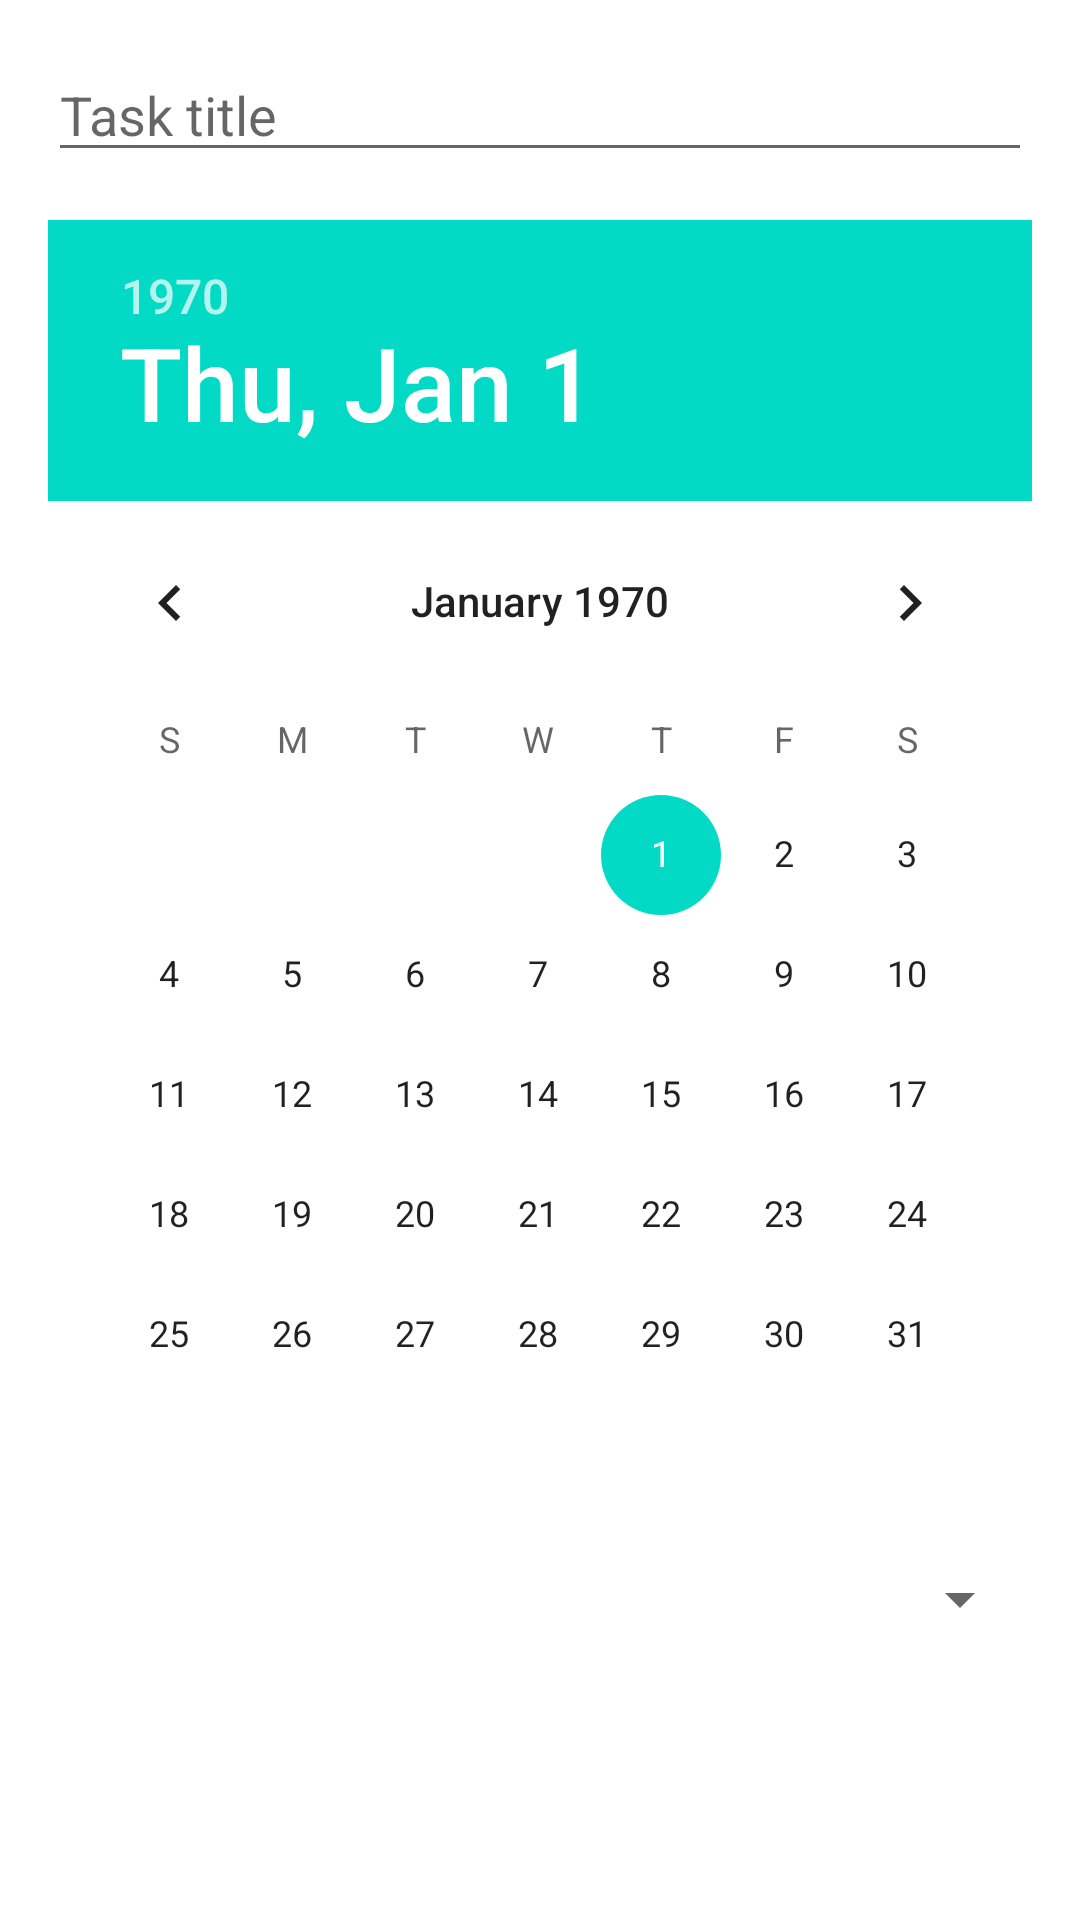

This screen was rendered from an Android layout file. Write that file and the resources it references.
<!-- AndroidManifest.xml: application theme Theme.TimeManagementSystem -->
<!-- res/layout/add_task_dialog.xml -->
<?xml version="1.0" encoding="utf-8"?>
<LinearLayout xmlns:android="http://schemas.android.com/apk/res/android"
    android:layout_width="match_parent"
    android:layout_height="wrap_content"
    android:orientation="vertical"
    android:padding="16dp">

    <EditText
        android:id="@+id/task_title_input"
        android:layout_width="match_parent"
        android:layout_height="wrap_content"
        android:hint="Task title"
        android:inputType="text" />

    <DatePicker
        android:id="@+id/date_picker"
        android:layout_width="match_parent"
        android:layout_height="wrap_content"
        android:layout_marginTop="16dp" />

    <Spinner
        android:id="@+id/task_priority_spinner"
        android:layout_width="match_parent"
        android:layout_height="wrap_content"
        android:layout_marginTop="16dp" />


</LinearLayout>
<!-- resources referenced by this layout -->
<resources>
  <style name="Theme.TimeManagementSystem" parent="Theme.MaterialComponents.DayNight.DarkActionBar">
          
          <item name="colorPrimary">@color/purple_500</item>
          <item name="colorPrimaryVariant">@color/purple_700</item>
          <item name="colorOnPrimary">@color/white</item>
          
          <item name="colorSecondary">@color/teal_200</item>
          <item name="colorSecondaryVariant">@color/teal_700</item>
          <item name="colorOnSecondary">@color/black</item>
          
          <item name="android:statusBarColor" tools:targetApi="l">?attr/colorPrimaryVariant</item>
          
      </style>
  <!-- not gathered from this repository: default colours our renderer supplied (Android Studio template values) -->
  <color name="purple_500">#FF6200EE</color>
  <color name="purple_700">#FF3700B3</color>
  <color name="teal_200">#FF03DAC5</color>
  <color name="teal_700">#FF018786</color>
  <color name="black">#FF000000</color>
  <color name="white">#FFFFFFFF</color>
</resources>
